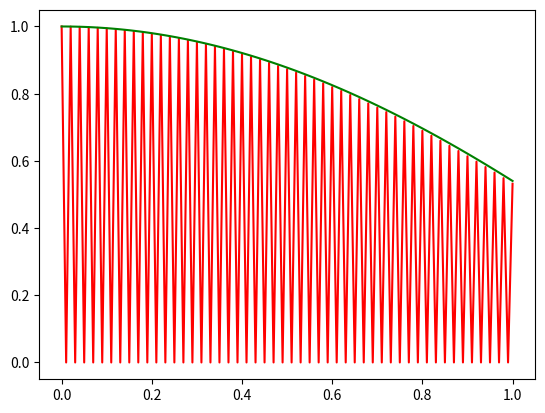

Recreate this plot in Python.
## notes
## yp is previous (n-1)
## h is step size
## g is gamma
## o is omega
import numpy as np
import math
import matplotlib.pyplot as plt

## actual solution
def x(t, g, b, x0):
    return x0*np.exp(-g*t)*np.cos(b*t)

def midPoint(t, IV):
    t0, x0, steps, g, o = IV
    h = (t - t0)/steps
    y = np.zeros(steps+1)
    x = np.zeros(steps+1)
    t = np.arange(t0, t+h, h)
    xp0 = x0*g
    x[0] = x0
    y[0] = xp0
    for i in range(0, steps):
        if i == 0:
            x[i+1] = 2*h*y[i]
            y[i+1] = -4*g*h*y[i] - 2*o*o*h*x[i]
        else:
            x[i+1] = x[i-1] + 2*h*y[i]
            y[i+1] = y[i-1] - 4*g*h*y[i] - 2*o*o*h*x[i]
    return t, x

def implicitMidpoint(t, IV):
    t0, x0, xp0, steps, g, o = IV
    h = (t - t0)/steps
    y = np.zeros(steps+1)
    t = np.arange(t0, t+h, h)
    y[0] = x0
    for i in range(0, (steps)):
        y[i+1] = (y[i]*(1-g*h)- o*o*(t[i+1]+t[i])/2)/(1+h*g)
    return t, y

def nsImpMidpoint(t, IV):
    t0, x0, xp0, steps, g, o = IV
    h = (t - t0)/steps
    y = np.zeros(steps+1)
    t = np.arange(t0, t+h, h)
    y[0] = x0
    for i in range(0, (steps)):
        y[i+1] = y[i]*np.exp(-g*h) - h*(o*o)*(t[i+1] + np.exp(-g*h)*t[i])*.5
    return t, y

def exact(t, IV):
    t0, x0, steps, g, o = IV
    h = (t - t0)/steps
    y = np.zeros(steps+1)
    t = np.arange(t0, t+h, h)
    b = np.sqrt((o*o)-(g*g))
    for i in range(0, (steps+1)):
        y[i] = x0*np.exp(-g*t[i])*np.cos(b*t[i])
    return t, y

def relativeError(exact, aprox, steps):
    rel = np.zeros((steps+1,))
    for i in range(0, steps+1):
        rel[i] = abs(exact[i]-aprox[i])/abs(exact[i])
    return rel

if __name__ == "__main__":
    # IV = (t0, x0, steps, g, o)
    IV =(0, 1, 100, .0001, 1)
    tm, ym = midPoint(1, IV)
    #ti, yi = implicitMidpoint(1, IV)
    tx, yx = exact(1,IV)
    #tn, yn = nsImpMidpoint(1, IV)
   # rel = relativeError(yx, yi, 10)
    #plt.plot(tm, ym, 'r', ti, yi, 'g', tx, yx, 'b')
    plt.plot(tm, ym, 'r', tx, yx, 'g')
    #plt.plot(tx, rel)
    plt.show()
